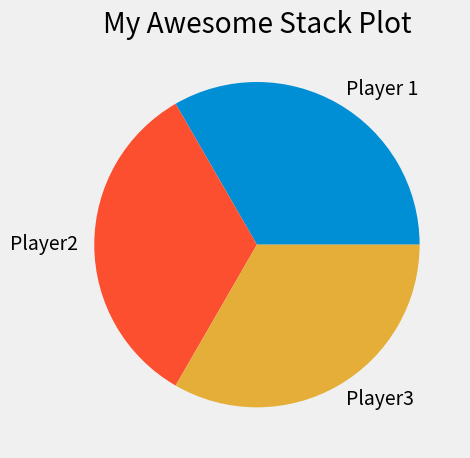

Reproduce this figure in Python.
from matplotlib import pyplot as plt

plt.style.use("fivethirtyeight")


minutes = [1, 2, 3, 4, 5, 6, 7, 8, 9]

player1 = [1, 2, 3, 3, 4, 4, 4, 4, 5]
player2 = [1, 1, 1, 1, 2, 2, 2, 3, 4]
player3 = [1, 1, 1, 2, 2, 2, 3, 3, 3]

plt.pie([1, 1, 1], labels=["Player 1", "Player2", "Player3"])

plt.title("My Awesome Stack Plot")
plt.tight_layout()
plt.show()



# Colors:
# Blue = #008fd5
# Red = #fc4f30
# Yellow = #e5ae37
# Green = #6d904f

# player1 = [8, 6, 5, 5, 4, 2, 1, 1, 0]
# player2 = [0, 1, 2, 2, 2, 4, 4, 4, 4]
# player3 = [0, 1, 1, 1, 2, 2, 3, 3, 4]